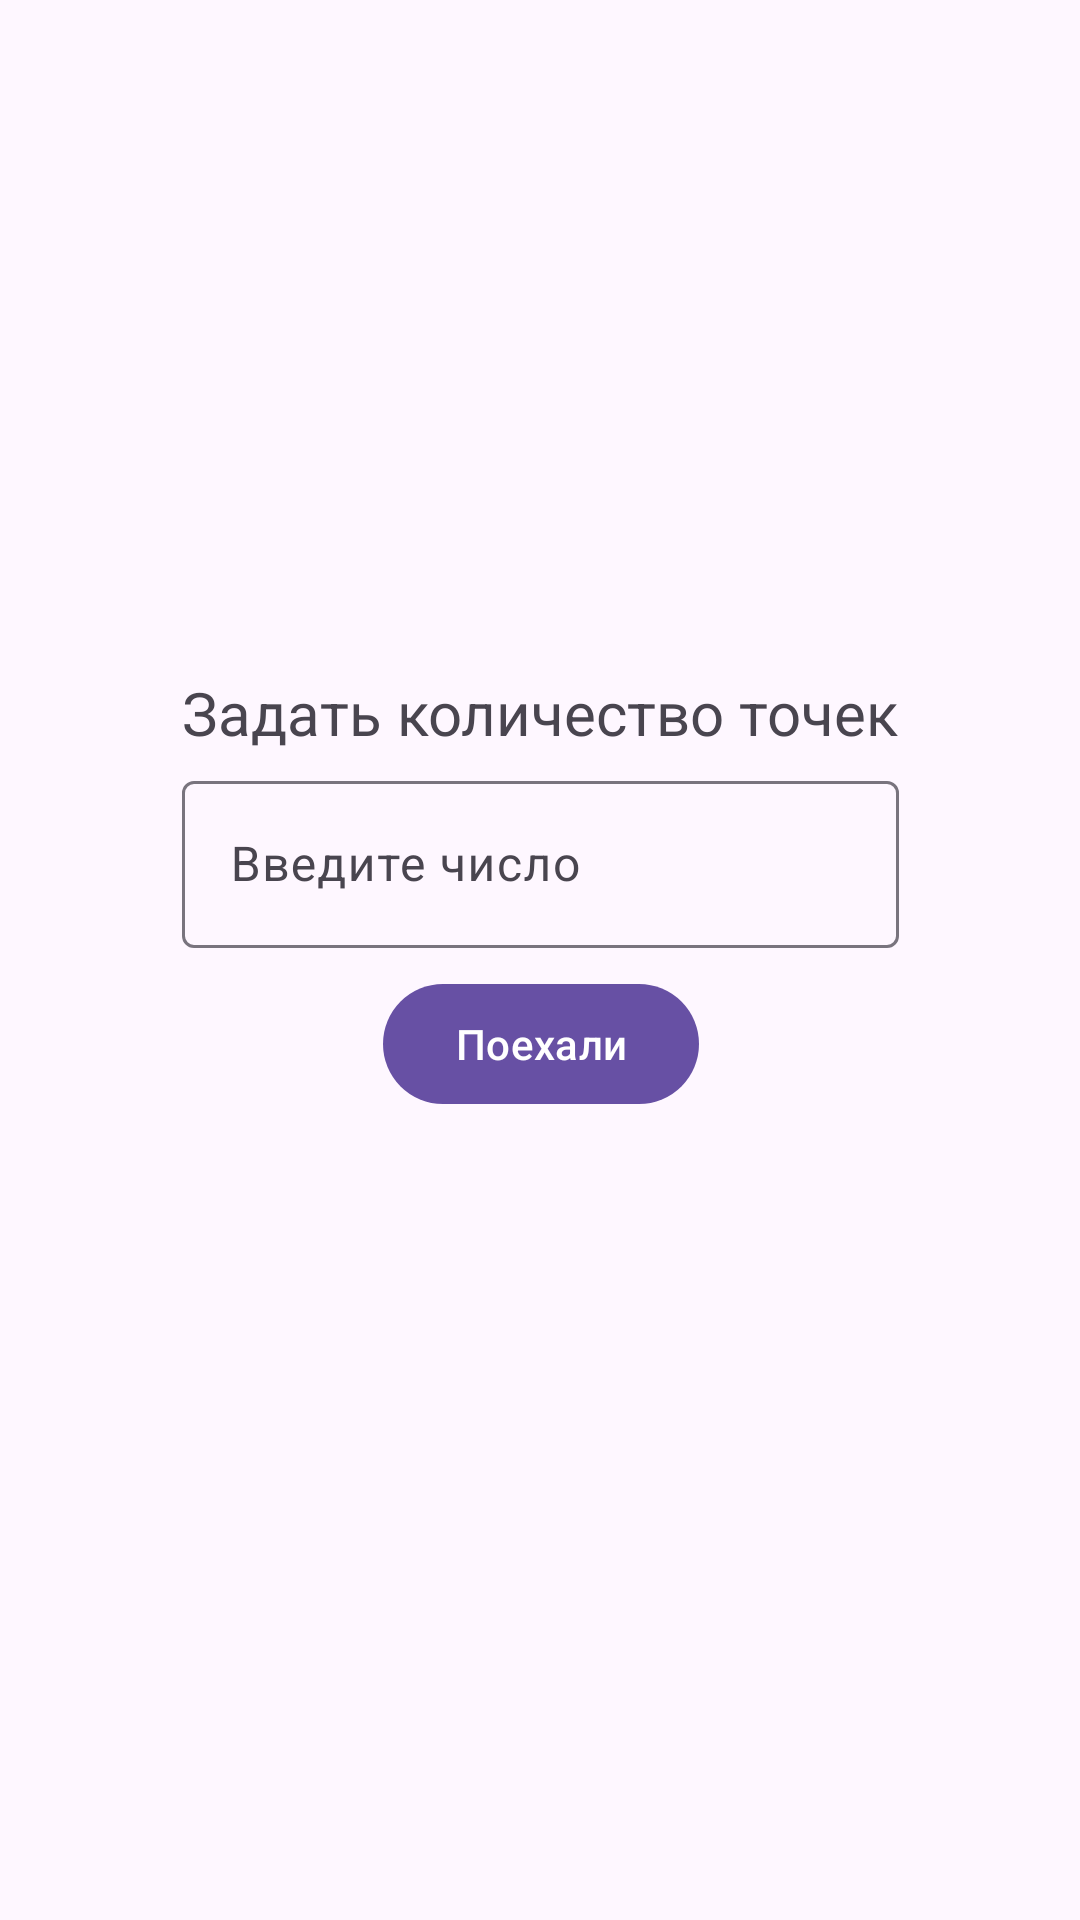

The Android layout XML behind this screen, and the referenced resources:
<!-- AndroidManifest.xml: application theme Theme.TestLag -->
<!-- res/layout/fragment_home.xml -->
<?xml version="1.0" encoding="utf-8"?>
<androidx.constraintlayout.widget.ConstraintLayout xmlns:android="http://schemas.android.com/apk/res/android"
    xmlns:app="http://schemas.android.com/apk/res-auto"
    android:layout_width="match_parent"
    android:layout_height="match_parent">

    <com.google.android.material.textview.MaterialTextView
        android:id="@+id/tvTitle"
        android:layout_width="wrap_content"
        android:layout_height="wrap_content"
        android:text="@string/set_number_points"
        android:textSize="20sp"
        app:layout_constraintEnd_toEndOf="parent"
        app:layout_constraintStart_toStartOf="parent"
        app:layout_constraintTop_toTopOf="@+id/centerLine" />

    <com.google.android.material.textfield.TextInputLayout
        android:id="@+id/etPointCountLayout"
        android:layout_width="0dp"
        android:layout_height="wrap_content"
        android:layout_marginTop="4dp"
        android:hint="@string/insert_the_number"
        app:boxBackgroundMode="outline"
        app:layout_constraintEnd_toEndOf="@+id/tvTitle"
        app:layout_constraintStart_toStartOf="@+id/tvTitle"
        app:layout_constraintTop_toBottomOf="@+id/tvTitle">

        <com.google.android.material.textfield.TextInputEditText
            android:id="@+id/etPointCountInput"
            android:layout_width="match_parent"
            android:layout_height="wrap_content"
            android:numeric="integer" />

    </com.google.android.material.textfield.TextInputLayout>

    <com.google.android.material.button.MaterialButton
        android:id="@+id/btnStart"
        android:layout_width="wrap_content"
        android:layout_height="wrap_content"
        android:layout_marginTop="8dp"
        android:text="@string/start"
        app:layout_constraintEnd_toEndOf="@+id/etPointCountLayout"
        app:layout_constraintStart_toStartOf="@+id/etPointCountLayout"
        app:layout_constraintTop_toBottomOf="@+id/etPointCountLayout" />

    <androidx.constraintlayout.widget.Guideline
        android:id="@+id/centerLine"
        android:layout_width="wrap_content"
        android:layout_height="wrap_content"
        android:orientation="horizontal"
        app:layout_constraintGuide_percent=".35" />

</androidx.constraintlayout.widget.ConstraintLayout>
<!-- resources referenced by this layout -->
<resources>
  <string name="insert_the_number">Введите число</string>
  <string name="set_number_points">Задать количество точек</string>
  <string name="start">Поехали</string>
  <style name="Theme.TestLag" parent="Base.Theme.TestLag" />
  <style name="Base.Theme.TestLag" parent="Theme.Material3.DayNight">
          
          
      </style>
</resources>
